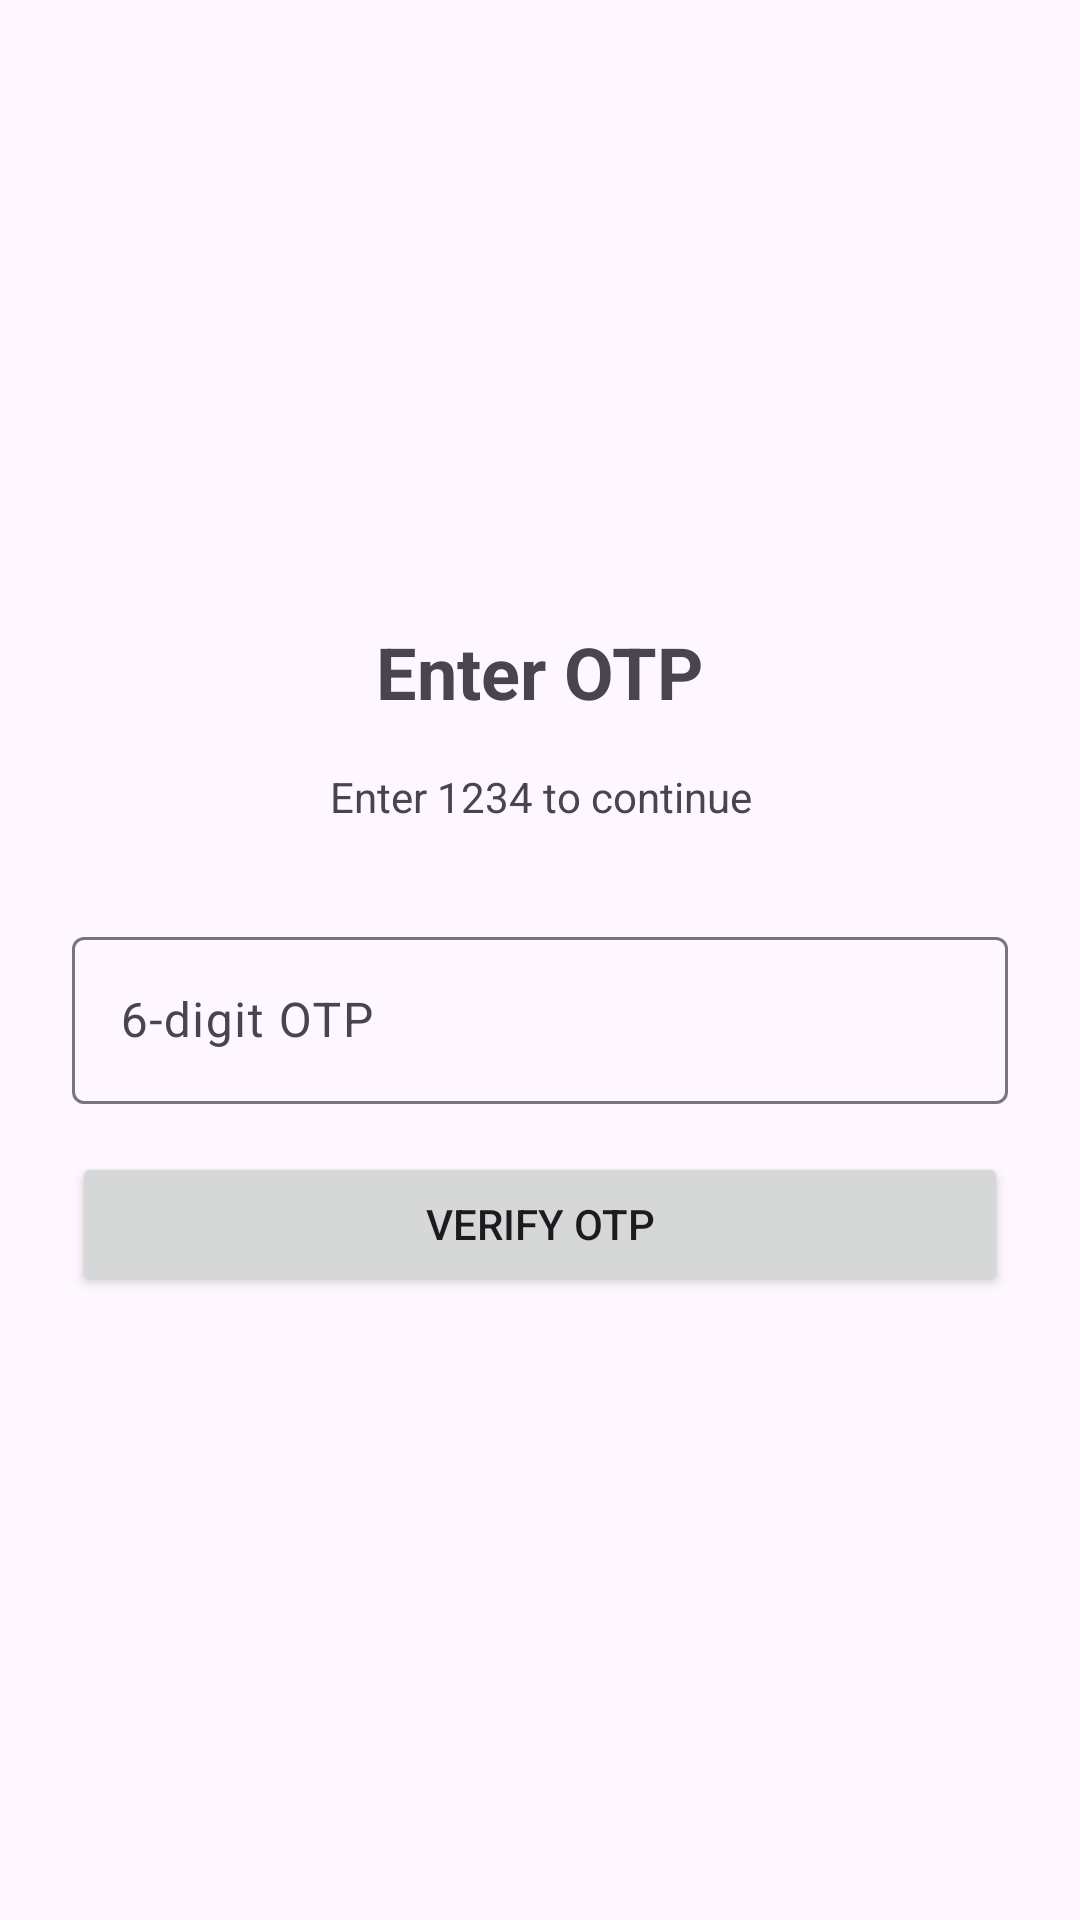

Produce the Android XML layout that renders to this screen, including the resource entries it uses.
<!-- AndroidManifest.xml: application theme Theme.Rakivo -->
<!-- res/layout/activity_otp.xml -->
<?xml version="1.0" encoding="utf-8"?>
<LinearLayout xmlns:android="http://schemas.android.com/apk/res/android"
    android:layout_width="match_parent"
    android:layout_height="match_parent"
    android:gravity="center"
    android:orientation="vertical"
    android:padding="24dp">

    <TextView
        android:layout_width="wrap_content"
        android:layout_height="wrap_content"
        android:layout_marginBottom="16dp"
        android:text="Enter OTP"
        android:textSize="24sp"
        android:textStyle="bold" />

    <TextView
        android:layout_width="wrap_content"
        android:layout_height="wrap_content"
        android:layout_marginBottom="32dp"
        android:text="Enter 1234 to continue"
        android:gravity="center" />

    <com.google.android.material.textfield.TextInputLayout
        android:layout_width="match_parent"
        android:layout_height="wrap_content"
        android:layout_marginBottom="16dp"
        android:hint="6-digit OTP">

        <com.google.android.material.textfield.TextInputEditText
            android:id="@+id/etOtp"
            android:layout_width="match_parent"
            android:layout_height="wrap_content"
            android:inputType="number"
            android:maxLength="6" />
    </com.google.android.material.textfield.TextInputLayout>

    <Button
        android:id="@+id/btnVerify"
        android:layout_width="match_parent"
        android:layout_height="wrap_content"
        android:text="Verify OTP" />

</LinearLayout>
<!-- resources referenced by this layout -->
<resources>
  <style name="Theme.Rakivo" parent="Base.Theme.Rakivo" />
  <style name="Base.Theme.Rakivo" parent="Theme.Material3.DayNight">
          
          <item name="colorPrimary">@color/purple_500</item>
          <item name="colorPrimaryVariant">@color/purple_700</item>
          <item name="colorOnPrimary">@color/white</item>
          
          <item name="colorSecondary">@color/teal_200</item>
          <item name="colorSecondaryVariant">@color/teal_700</item>
          <item name="colorOnSecondary">@color/black</item>
          
          <item name="android:statusBarColor">?attr/colorPrimaryVariant</item>
          
      </style>
  <color name="purple_500">#4CAF50</color>
  <color name="purple_700">#388E3C</color>
  <color name="white">#FFFFFF</color>
  <color name="teal_200">#FF03DAC5</color>
  <color name="teal_700">#FF018786</color>
  <color name="black">#FF000000</color>
</resources>
